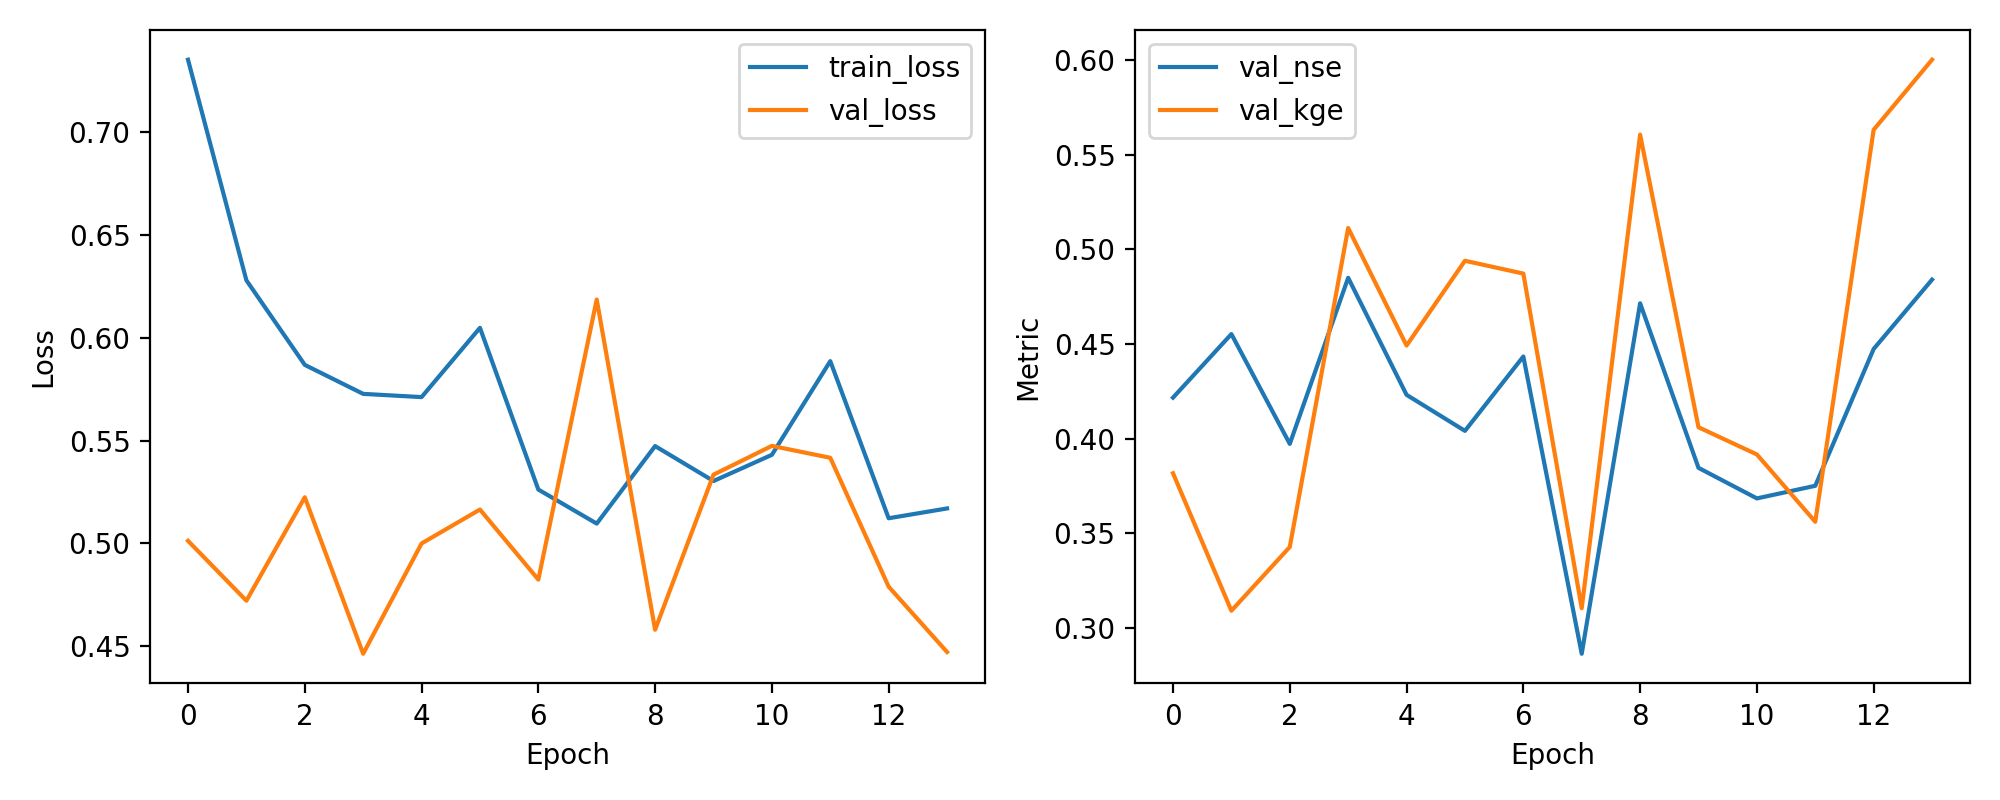

The file beside this chart, header and first rows:
epoch, train_loss, val_loss, val_nse, val_kge
1, 0.7351, 0.5012, 0.4217, 0.3818
2, 0.6279, 0.4721, 0.4553, 0.3091
3, 0.5868, 0.5224, 0.3973, 0.3428
4, 0.5727, 0.4464, 0.485, 0.5113
5, 0.5711, 0.5, 0.4232, 0.4492
6, 0.6048, 0.5165, 0.4042, 0.494
7, 0.5262, 0.4824, 0.4435, 0.4872
8, 0.5096, 0.6185, 0.2864, 0.3105
9, 0.5473, 0.458, 0.4716, 0.5607
10, 0.5303, 0.5334, 0.3846, 0.4061
11, 0.5431, 0.5474, 0.3685, 0.3917
12, 0.5886, 0.5416, 0.3751, 0.3561
13, 0.5122, 0.479, 0.4474, 0.5632
14, 0.517, 0.4472, 0.4841, 0.6003
